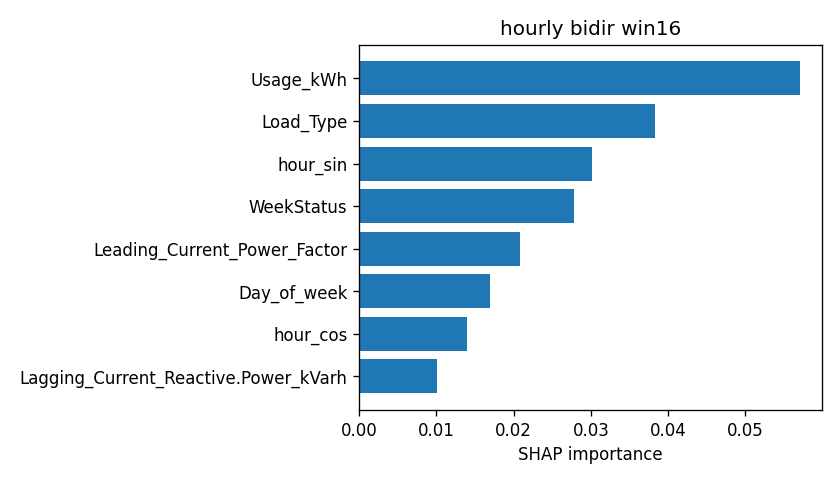

The file beside this chart, header and first rows:
attr, value
Usage_kWh, 0.05707
Load_Type, 0.0383
hour_sin, 0.03021
WeekStatus, 0.02788
Leading_Current_Power_Factor, 0.02085
Day_of_week, 0.01696
hour_cos, 0.01391
Lagging_Current_Reactive.Power_kVarh, 0.01009
Lagging_Current_Power_Factor, 0.008612
